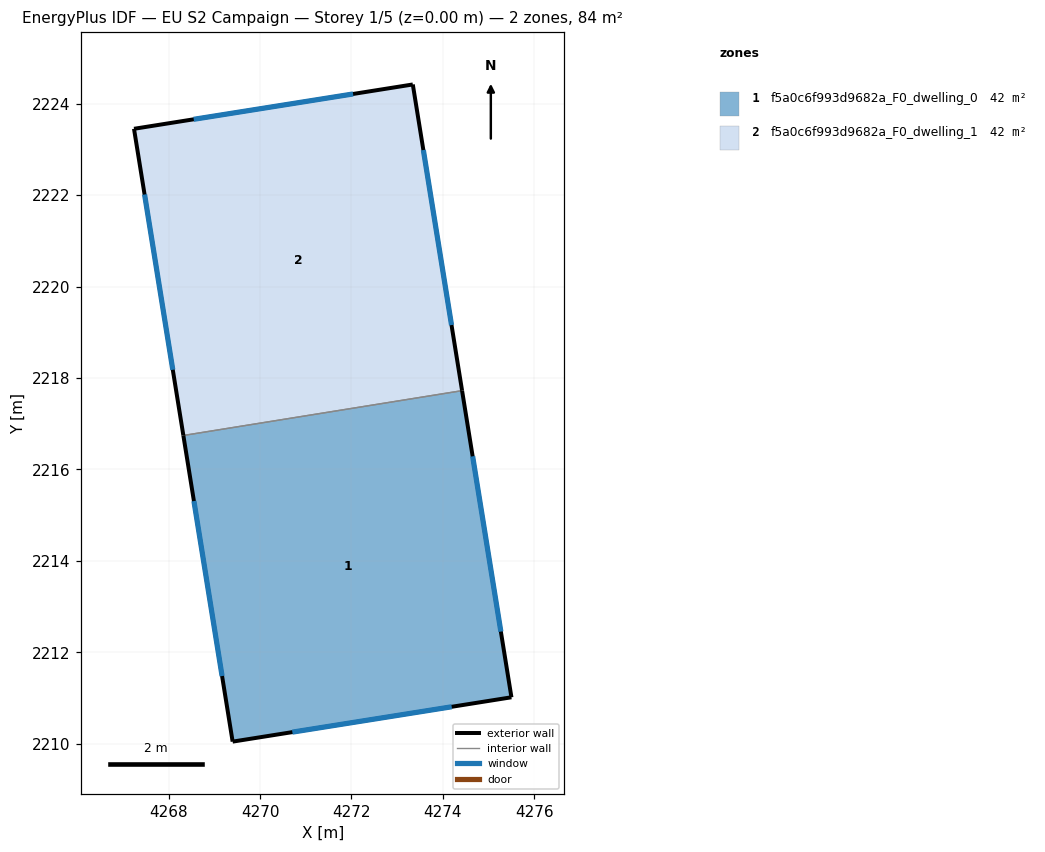
=== STOREY PLAN SPEC (per zone: floor XY polygon, exterior-wall plan segments, windows/doors) ===
zone 1: f5a0c6f993d9682a_F0_dwelling_0  (41.9 m²)
  floor: (4274.42, 2217.72) (4275.50, 2211.01) (4269.40, 2210.04) (4268.32, 2216.74)
  exterior wall: (4275.50, 2211.01) – (4274.42, 2217.72)  [6.8 m]
    window: (4275.27, 2212.45) – (4274.65, 2216.29)  [6.7 m²]
  exterior wall: (4269.40, 2210.04) – (4275.50, 2211.01)  [6.2 m]
    window: (4270.71, 2210.25) – (4274.19, 2210.81)  [6.1 m²]
  exterior wall: (4268.32, 2216.74) – (4269.40, 2210.04)  [6.8 m]
    window: (4268.55, 2215.31) – (4269.17, 2211.48)  [6.7 m²]
  interior walls: 1
zone 2: f5a0c6f993d9682a_F0_dwelling_1  (41.9 m²)
  floor: (4273.34, 2224.42) (4274.42, 2217.72) (4268.32, 2216.74) (4267.24, 2223.45)
  exterior wall: (4273.34, 2224.42) – (4267.24, 2223.45)  [6.2 m]
    window: (4272.04, 2224.22) – (4268.55, 2223.66)  [6.1 m²]
  exterior wall: (4274.42, 2217.72) – (4273.34, 2224.42)  [6.8 m]
    window: (4274.19, 2219.16) – (4273.57, 2222.99)  [6.7 m²]
  exterior wall: (4267.24, 2223.45) – (4268.32, 2216.74)  [6.8 m]
    window: (4267.47, 2222.02) – (4268.09, 2218.18)  [6.7 m²]
  interior walls: 1

=== DERIVED (storey summary) ===
Building: EU S2 Campaign
Storey: 1 of 5  (floor level z = 0.00 m)
Storey gross floor area: 83.9 m²
Zones on this storey: 2
  - f5a0c6f993d9682a_F0_dwelling_0: floor 41.9 m²; exterior wall 19.8 m (59.3 m²); 3 window(s) 19.4 m²; WWR 32.7%
  - f5a0c6f993d9682a_F0_dwelling_1: floor 41.9 m²; exterior wall 19.8 m (59.3 m²); 3 window(s) 19.4 m²; WWR 32.7%
Zone adjacency (shared interzone walls):
  - f5a0c6f993d9682a_F0_dwelling_0 ↔ f5a0c6f993d9682a_F0_dwelling_1